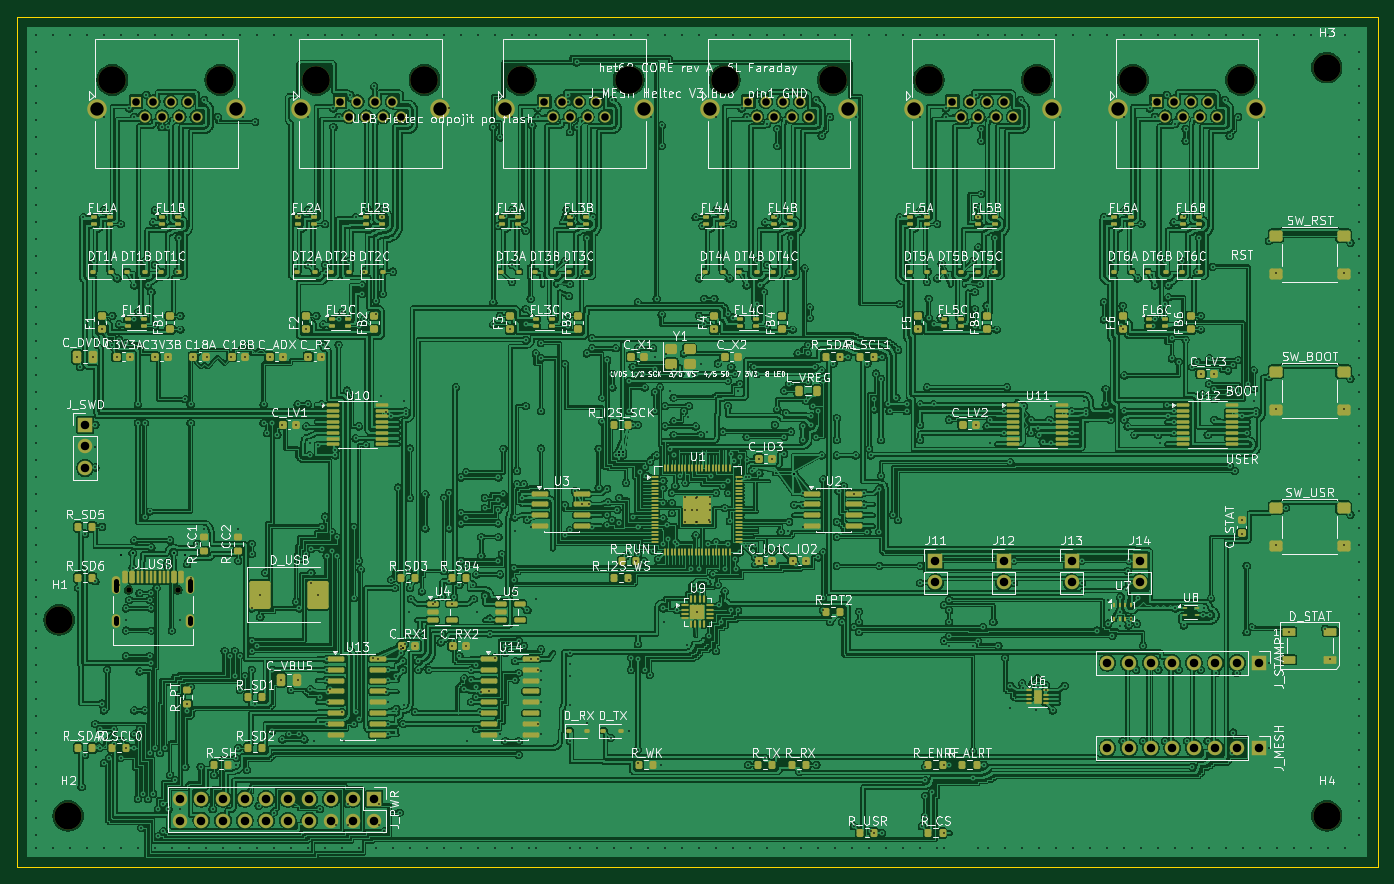
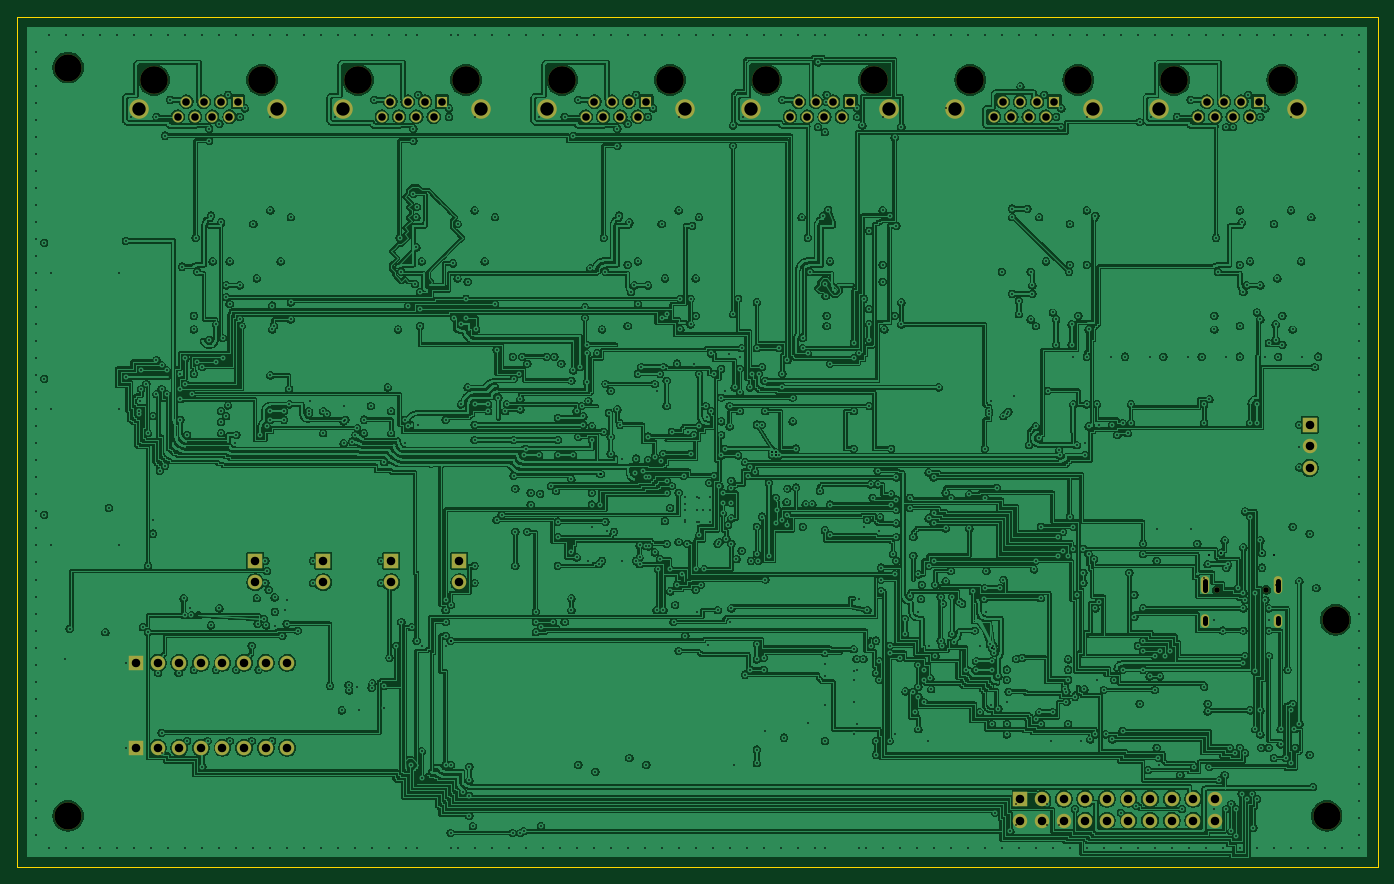
Circuit board: 11 layer files. Board 160.0 x 100.0 mm.
- bottom_copper: het68-core-B_Cu.gbl (713391 bytes)
- bottom_mask: het68-core-B_Mask.gbs (4403 bytes)
- paste: het68-core-B_Paste.gbp (455 bytes)
- bottom_silk: het68-core-B_Silkscreen.gbo (456 bytes)
- outline: het68-core-Edge_Cuts.gm1 (625 bytes)
- top_copper: het68-core-F_Cu.gtl (978516 bytes)
- top_mask: het68-core-F_Mask.gts (22100 bytes)
- paste: het68-core-F_Paste.gtp (19094 bytes)
- top_silk: het68-core-F_Silkscreen.gto (297144 bytes)
- drill: het68-core-NPTH.drl (691 bytes)
- drill: het68-core-PTH.drl (18122 bytes)

=== bottom_copper: het68-core-B_Cu.gbl (713391 bytes, source omitted) ===
=== bottom_mask: het68-core-B_Mask.gbs ===
%TF.GenerationSoftware,KiCad,Pcbnew,10.0.6*%
%TF.CreationDate,2026-10-29T16:22:50+01:00*%
%TF.ProjectId,het68-core,68657436-382d-4636-9f72-652e6b696361,rev?*%
%TF.SameCoordinates,Original*%
%TF.FileFunction,Soldermask,Bot*%
%TF.FilePolarity,Negative*%
%FSLAX46Y46*%
G04 Gerber Fmt 4.6, Leading zero omitted, Abs format (unit mm)*
G04 Created by KiCad (PCBNEW 10.0.6) date 2026-10-29 16:22:50*
%MOMM*%
%LPD*%
G01*
G04 APERTURE LIST*
%ADD10C,0.650000*%
%ADD11O,1.000000X2.100000*%
%ADD12O,1.000000X1.600000*%
%ADD13C,3.200000*%
%ADD14R,1.700000X1.700000*%
%ADD15C,1.700000*%
%ADD16C,3.250000*%
%ADD17R,1.300000X1.300000*%
%ADD18C,1.300000*%
%ADD19C,2.300000*%
G04 APERTURE END LIST*
D10*
%TO.C,J_USB*%
X13110000Y-67400000D03*
X18890000Y-67400000D03*
D11*
X11680000Y-66870000D03*
D12*
X11680000Y-71050000D03*
D11*
X20320000Y-66870000D03*
D12*
X20320000Y-71050000D03*
%TD*%
D13*
%TO.C,H4*%
X154000000Y-94000000D03*
%TD*%
D14*
%TO.C,J14*%
X132000000Y-64000000D03*
D15*
X132000000Y-66540000D03*
%TD*%
D13*
%TO.C,H1*%
X4950000Y-70950000D03*
%TD*%
D14*
%TO.C,J_SWD*%
X8000000Y-48000000D03*
D15*
X8000000Y-50540000D03*
X8000000Y-53080000D03*
%TD*%
D14*
%TO.C,J13*%
X124000000Y-64000000D03*
D15*
X124000000Y-66540000D03*
%TD*%
D14*
%TO.C,J_MESH*%
X146000000Y-86000000D03*
D15*
X143460000Y-86000000D03*
X140920000Y-86000000D03*
X138380000Y-86000000D03*
X135840000Y-86000000D03*
X133300000Y-86000000D03*
X130760000Y-86000000D03*
X128220000Y-86000000D03*
%TD*%
D14*
%TO.C,J_PWR*%
X42000000Y-92000000D03*
D15*
X42000000Y-94540000D03*
X39460000Y-92000000D03*
X39460000Y-94540000D03*
X36920000Y-92000000D03*
X36920000Y-94540000D03*
X34380000Y-92000000D03*
X34380000Y-94540000D03*
X31840000Y-92000000D03*
X31840000Y-94540000D03*
X29300000Y-92000000D03*
X29300000Y-94540000D03*
X26760000Y-92000000D03*
X26760000Y-94540000D03*
X24220000Y-92000000D03*
X24220000Y-94540000D03*
X21680000Y-92000000D03*
X21680000Y-94540000D03*
X19140000Y-92000000D03*
X19140000Y-94540000D03*
%TD*%
D16*
%TO.C,J5*%
X107210000Y-7460000D03*
X119910000Y-7460000D03*
D17*
X110000000Y-10000000D03*
D18*
X111016000Y-11780000D03*
X112032000Y-10000000D03*
X113048000Y-11780000D03*
X114064000Y-10000000D03*
X115080000Y-11780000D03*
X116096000Y-10000000D03*
X117112000Y-11780000D03*
D19*
X105430000Y-10890000D03*
X121690000Y-10890000D03*
%TD*%
D13*
%TO.C,H2*%
X6000000Y-94000000D03*
%TD*%
D16*
%TO.C,J1*%
X11210000Y-7460000D03*
X23910000Y-7460000D03*
D17*
X14000000Y-10000000D03*
D18*
X15016000Y-11780000D03*
X16032000Y-10000000D03*
X17048000Y-11780000D03*
X18064000Y-10000000D03*
X19080000Y-11780000D03*
X20096000Y-10000000D03*
X21112000Y-11780000D03*
D19*
X9430000Y-10890000D03*
X25690000Y-10890000D03*
%TD*%
D16*
%TO.C,J2*%
X35210000Y-7460000D03*
X47910000Y-7460000D03*
D17*
X38000000Y-10000000D03*
D18*
X39016000Y-11780000D03*
X40032000Y-10000000D03*
X41048000Y-11780000D03*
X42064000Y-10000000D03*
X43080000Y-11780000D03*
X44096000Y-10000000D03*
X45112000Y-11780000D03*
D19*
X33430000Y-10890000D03*
X49690000Y-10890000D03*
%TD*%
D14*
%TO.C,J12*%
X116000000Y-64000000D03*
D15*
X116000000Y-66540000D03*
%TD*%
D16*
%TO.C,J4*%
X83210000Y-7460000D03*
X95910000Y-7460000D03*
D17*
X86000000Y-10000000D03*
D18*
X87016000Y-11780000D03*
X88032000Y-10000000D03*
X89048000Y-11780000D03*
X90064000Y-10000000D03*
X91080000Y-11780000D03*
X92096000Y-10000000D03*
X93112000Y-11780000D03*
D19*
X81430000Y-10890000D03*
X97690000Y-10890000D03*
%TD*%
D16*
%TO.C,J6*%
X131210000Y-7460000D03*
X143910000Y-7460000D03*
D17*
X134000000Y-10000000D03*
D18*
X135016000Y-11780000D03*
X136032000Y-10000000D03*
X137048000Y-11780000D03*
X138064000Y-10000000D03*
X139080000Y-11780000D03*
X140096000Y-10000000D03*
X141112000Y-11780000D03*
D19*
X129430000Y-10890000D03*
X145690000Y-10890000D03*
%TD*%
D14*
%TO.C,J11*%
X108000000Y-64000000D03*
D15*
X108000000Y-66540000D03*
%TD*%
D14*
%TO.C,J_STAMP*%
X146000000Y-76000000D03*
D15*
X143460000Y-76000000D03*
X140920000Y-76000000D03*
X138380000Y-76000000D03*
X135840000Y-76000000D03*
X133300000Y-76000000D03*
X130760000Y-76000000D03*
X128220000Y-76000000D03*
%TD*%
D13*
%TO.C,H3*%
X154000000Y-6000000D03*
%TD*%
D16*
%TO.C,J3*%
X59210000Y-7460000D03*
X71910000Y-7460000D03*
D17*
X62000000Y-10000000D03*
D18*
X63016000Y-11780000D03*
X64032000Y-10000000D03*
X65048000Y-11780000D03*
X66064000Y-10000000D03*
X67080000Y-11780000D03*
X68096000Y-10000000D03*
X69112000Y-11780000D03*
D19*
X57430000Y-10890000D03*
X73690000Y-10890000D03*
%TD*%
M02*

=== paste: het68-core-B_Paste.gbp ===
%TF.GenerationSoftware,KiCad,Pcbnew,10.0.6*%
%TF.CreationDate,2026-10-29T16:22:50+01:00*%
%TF.ProjectId,het68-core,68657436-382d-4636-9f72-652e6b696361,rev?*%
%TF.SameCoordinates,Original*%
%TF.FileFunction,Paste,Bot*%
%TF.FilePolarity,Positive*%
%FSLAX46Y46*%
G04 Gerber Fmt 4.6, Leading zero omitted, Abs format (unit mm)*
G04 Created by KiCad (PCBNEW 10.0.6) date 2026-10-29 16:22:50*
%MOMM*%
%LPD*%
G01*
G04 APERTURE LIST*
G04 APERTURE END LIST*
M02*

=== bottom_silk: het68-core-B_Silkscreen.gbo ===
%TF.GenerationSoftware,KiCad,Pcbnew,10.0.6*%
%TF.CreationDate,2026-10-29T16:22:50+01:00*%
%TF.ProjectId,het68-core,68657436-382d-4636-9f72-652e6b696361,rev?*%
%TF.SameCoordinates,Original*%
%TF.FileFunction,Legend,Bot*%
%TF.FilePolarity,Positive*%
%FSLAX46Y46*%
G04 Gerber Fmt 4.6, Leading zero omitted, Abs format (unit mm)*
G04 Created by KiCad (PCBNEW 10.0.6) date 2026-10-29 16:22:50*
%MOMM*%
%LPD*%
G01*
G04 APERTURE LIST*
G04 APERTURE END LIST*
M02*

=== outline: het68-core-Edge_Cuts.gm1 ===
%TF.GenerationSoftware,KiCad,Pcbnew,10.0.6*%
%TF.CreationDate,2026-10-29T16:22:50+01:00*%
%TF.ProjectId,het68-core,68657436-382d-4636-9f72-652e6b696361,rev?*%
%TF.SameCoordinates,Original*%
%TF.FileFunction,Profile,NP*%
%FSLAX46Y46*%
G04 Gerber Fmt 4.6, Leading zero omitted, Abs format (unit mm)*
G04 Created by KiCad (PCBNEW 10.0.6) date 2026-10-29 16:22:50*
%MOMM*%
%LPD*%
G01*
G04 APERTURE LIST*
%TA.AperFunction,Profile*%
%ADD10C,0.100000*%
%TD*%
G04 APERTURE END LIST*
D10*
X0Y0D02*
X160000000Y0D01*
X0Y-100000000D02*
X0Y0D01*
X160000000Y0D02*
X160000000Y-100000000D01*
X160000000Y-100000000D02*
X0Y-100000000D01*
M02*

=== top_copper: het68-core-F_Cu.gtl (978516 bytes, source omitted) ===
=== top_mask: het68-core-F_Mask.gts (22100 bytes, source omitted) ===
=== paste: het68-core-F_Paste.gtp (19094 bytes, source omitted) ===
=== top_silk: het68-core-F_Silkscreen.gto (297144 bytes, source omitted) ===
=== drill: het68-core-NPTH.drl ===
M48
; DRILL file KiCad 10.0.6 date 2026-10-29T16:22:50
; FORMAT={-:-/ absolute / metric / decimal}
; #@! TF.CreationDate,2026-10-29T16:22:50+01:00
; #@! TF.GenerationSoftware,Kicad,Pcbnew,10.0.6
; #@! TF.FileFunction,NonPlated,1,6,NPTH
FMAT,2
METRIC
; #@! TA.AperFunction,NonPlated,NPTH,ComponentDrill
T1C0.650
; #@! TA.AperFunction,NonPlated,NPTH,ComponentDrill
T2C3.200
; #@! TA.AperFunction,NonPlated,NPTH,ComponentDrill
T3C3.250
%
G90
G05
T1
X13.11Y-67.4
X18.89Y-67.4
T2
X4.95Y-70.95
X6.0Y-94.0
X154.0Y-6.0
X154.0Y-94.0
T3
X11.21Y-7.46
X23.91Y-7.46
X35.21Y-7.46
X47.91Y-7.46
X59.21Y-7.46
X71.91Y-7.46
X83.21Y-7.46
X95.91Y-7.46
X107.21Y-7.46
X119.91Y-7.46
X131.21Y-7.46
X143.91Y-7.46
M30

=== drill: het68-core-PTH.drl (18122 bytes, source omitted) ===
